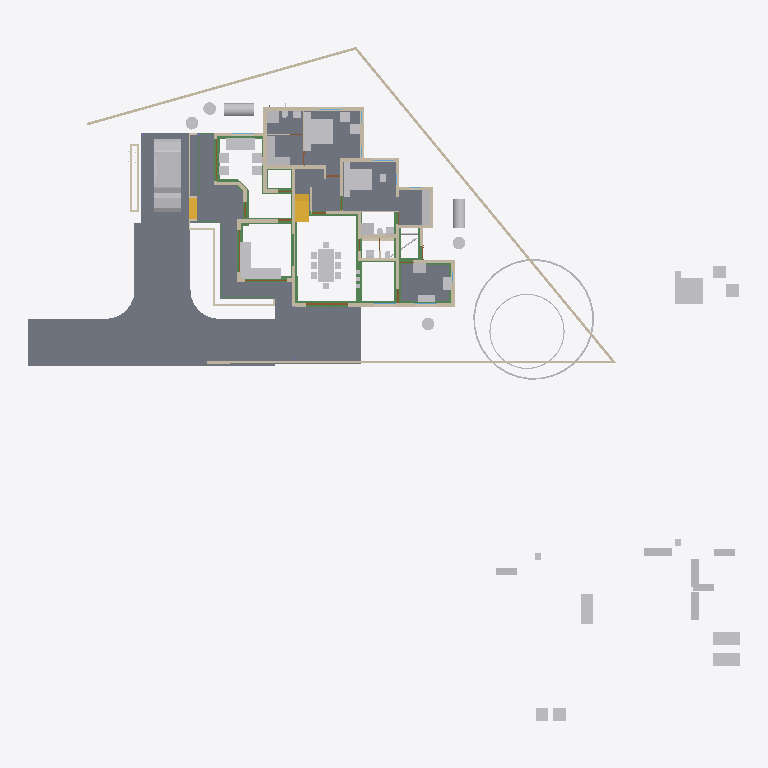
Plan cut of the same IFC building model at storey 'GF' (level 0.10 m, cut at 1.50 m), seen from above with north up, elements coloured by IFC class: 58 other elements (light grey), 42 walls (beige), 27 beams (green), 10 slabs (grey), 4 doors (brown), 2 stair flights (yellow). Cut surfaces are drawn darker.
Extent 50.8 m × 48.1 m × 10.9 m (x, y, z). Storeys (7): Footing at -0.72 m; 00 at 0.00 m; GF-Plumbing at 0.00 m; GF at 0.10 m; GF Lintel at 2.55 m; FF at 3.60 m; SF at 6.45 m. Elements (682): 187 IfcWall, 151 IfcBeam, 125 IfcColumn, 50 IfcFurniture, 27 IfcPipeSegment, 23 IfcDoor, 23 IfcRailing, 23 IfcWindow, 17 IfcSlab, 16 IfcSanitaryTerminal, 8 IfcRoof, 8 IfcSolarDevice.

HEADER;
FILE_DESCRIPTION(('ViewDefinition[DesignTransferView]'),'2;1');
FILE_NAME('AnilIFC.ifc','2025-05-28T14:14:10+05:30',(''),(''),'IfcOpenShell 0.8.2','Bonsai 0.8.2','');
FILE_SCHEMA(('IFC4X3'));
ENDSEC;
DATA;
#1=IFCPROJECT('0$WNUybvfAYORhaB4XNFsz',$,'My Project',$,$,$,$,(#14,#26),#9);
#30=IFCSITE('3M0IN1zgbAER3qQbvbHEyN',$,'My Site',$,$,#21593,$,$,$,$,$,$,$,$);
#2446=IFCSITE('1Q_c7uVcTCngKTLSlSECoW',$,'Site',$,$,#21603,#2459,$,$,$,$,$,$,$);
#36=IFCBUILDING('1$IA7hdqP7iPKszbJPMQXv',$,'My Building',$,$,#21598,$,$,$,$,$,$);
#42=IFCBUILDINGSTOREY('2kIwN_l2HEff17hxWulS$t',$,'00',$,$,#21448,$,$,$,$);
#96=IFCBUILDINGSTOREY('1ytHU9NMr9xuhR6nOuParS',$,'GF',$,$,#213466,$,$,$,$);
#113=IFCBUILDINGSTOREY('02Wk4pOKz6S8OjqfsSxw3f',$,'FF',$,$,#212981,$,$,$,$);
#12120=IFCBUILDINGSTOREY('30jjxh13H5ZfRPWBSBUv3P',$,'GF Lintel',$,$,#205699,$,$,$,$);
#63201=IFCBUILDINGSTOREY('29$z2S3$n8RvRPKj7iW$sZ',$,'SF',$,$,#63429,$,$,$,$);
#108970=IFCBUILDINGSTOREY('3iWuMSe1v7khUzkZ98yZ0Z',$,'Footing',$,$,#108991,$,$,$,$);
#147287=IFCBUILDINGSTOREY('2KbWokeHD6$ezCcWwHlXSS',$,'GF-Plumbing',$,$,#147303,$,$,$,$);
#102656=IFCSLAB('0PC2wOFKfA58MASSpvqWe1',$,'Slab',$,$,#214566,#102677,$,$);
#15926=IFCSLAB('0jKIsjEsnD1OzlWHdbrHaP',$,'Slab',$,$,#214471,#15940,$,$);
#97744=IFCSLAB('0E04lLiun5mhNbrsItVqGw',$,'Slab',$,$,#214526,#97765,$,$);
#97782=IFCSLAB('2H_RNqbb95NBqUBEz4KwU3',$,'Slab',$,$,#214531,#97803,$,$);
#144964=IFCSLAB('26vf0ogu9C3812sFdsj2Hs',$,'Slab',$,$,#144997,#144979,$,$);
#155018=IFCSLAB('10n62fAh17LfjHSjB4D384',$,'Slab',$,$,#155148,#155029,$,$);
#9759=IFCVEHICLE('1oADfEVWn0tPCUY0EM8eBG',$,'Vehicle',$,$,#44509,#9791,$,$);
#200045=IFCSLAB('22JovtuMj0thdM9sQLc68P',$,'Slab',$,$,#201793,#200056,$,$);
#207028=IFCSLAB('1vHk_ADTL0nR6_Ud9YvFeb',$,'Slab',$,$,#207130,#207039,$,$);
#14987=IFCWALL('3QvJTaeo13jR4q00Btfvpq',$,'Wall',$,$,#70690,#14998,$,$);
#18400=IFCFURNITURE('1R50XvKDL8EfbTnGY_njcY',$,'Furniture',$,$,#213566,#18399,$,$);
#15105=IFCWALL('2$tbsWQJT3PftHdFdSZRzF',$,'Wall',$,$,#70658,#15116,$,$);
#18901=IFCFURNITURE('24hcVyXrH4tf35GE4proyw',$,'Furniture',$,$,#213496,#18900,$,$);
#25612=IFCFURNITURE('2akChVyKvEohXfhOaKw10T',$,'Furniture',$,$,#213536,#25644,$,$);
#18777=IFCFURNITURE('1aP3zeWsL0ZQXEuRipuWXs',$,'Furniture',$,$,#213651,#18776,$,$);
#14884=IFCWALL('0MuvIxI8bFFxmzWw1hEsL7',$,'Wall',$,$,#70633,#14890,$,$);
#76381=IFCGEOGRAPHICELEMENT('2pfiLi3vv79x_8U6RE3CYp',$,'GeographicElement',$,$,#76413,#76449,$,$);
#25270=IFCFURNITURE('1LH09B9mjBF9cFS_bJydOX',$,'Furniture',$,$,#214486,#25301,$,$);
#146703=IFCSLAB('1DExnYGNnEN8upuMhsRnr$',$,'Slab',$,$,#147261,#146714,$,$);
#604=IFCWALL('0vQHFjq6DDjRfeuf4$xxQH',$,'Wall',$,$,#214786,#615,$,$);
#10353=IFCSTAIRFLIGHT('2Zm0rZgTbDdgxMEp5bq$9_',$,'StairFlight',$,$,#213636,#10385,$,12,11,0.183333337306976,0.150000005960464,.STRAIGHT.);
#204209=IFCTANK('3q6lEx8ZHBQhgG6s0DuiFc',$,'Tank',$,$,#204313,#204221,$,$);
#149790=IFCBEAM('1a$n3x3YjFg97HuR3xHsyR',$,'Beam',$,$,#152152,#149801,$,$);
#188=IFCWALL('1PzxetMNn7avsyHCxKbrs1',$,'Wall',$,$,#214756,#199,$,$);
#17678=IFCFURNITURE('2bin7WsULDjPeLfYKRFVAv',$,'Furniture',$,$,#213631,#17677,$,$);
#17233=IFCFURNITURE('0T3ErBLYfCbANjLJsek21j',$,'Furniture.012',$,$,#213621,#17232,$,$);
#18864=IFCFURNITURE('3pKgwG2ITCbQ1PcX8XbhFK',$,'Furniture',$,$,#213626,#18863,$,$);
#17628=IFCFURNITURE('17qZxJfnjAUwxgeyWuttn3',$,'Furniture',$,$,#213501,#17627,$,$);
#204314=IFCTANK('0xrqd_jgXCwP7slnJ3Jh45',$,'Tank',$,$,#204344,#204328,$,$);
#299=IFCWALL('3YOHcsAdT3PO$57Bo2wlO0',$,'Wall',$,$,#214781,#310,$,$);
#516=IFCWALL('0kHakQ$Fb8lPUKd_GxCfr6',$,'Wall',$,$,#214806,#527,$,$);
#423=IFCWALL('1yZ5GwNe15fArSzrc3cNGE',$,'Wall',$,$,#214811,#434,$,$);
#25314=IFCFURNITURE('0Rgq7HzdzEhvU_dNff47Wu',$,'Furniture',$,$,#213531,#25343,$,$);
#153032=IFCBEAM('0Lg9H3X11CLvuYUlttgRuM',$,'Beam',$,$,#153747,#153043,$,$);
#74869=IFCGEOGRAPHICELEMENT('3qyTpdBrLCaxCPBVEhKmZp',$,'GeographicElement',$,$,#76320,#74901,$,$);
#29358=IFCWALL('3U3_2IE6LES8tAXzbZT3By',$,'Wall',$,$,#214856,#29370,$,$);
#16799=IFCFURNITURE('055N_$xmX9ZQbc0CYFtvE3',$,'Furniture',$,$,#213571,#16798,$,$);
#17096=IFCFURNITURE('0yYwZAg3jFQvkxBxQ0MGp1',$,'Furniture',$,$,#213576,#17095,$,$);
#18669=IFCFURNITURE('0_rDbuDo58VxsMmqMXWGXl',$,'Furniture',$,$,#213581,#18668,$,$);
#1217=IFCWALL('2Q5YCkzor9Ngjftvgr0hJV',$,'Wall',$,$,#214881,#1228,$,$);
#141599=IFCBEAM('1z5iZfILrC$B8_t72NxpMW',$,'Beam',$,$,#142285,#141610,$,$);
#25122=IFCFURNITURE('0eMwo17SHA2AtkijqvowIK',$,'Furniture',$,$,#213641,#25153,$,$);
#154500=IFCBEAM('080XFfqrn6FfLsy8Inj5Im',$,'Beam',$,$,#154551,#154511,$,$);
#454=IFCWALL('1cEUYXkQ18g8A2AkmtiTwk',$,'Wall',$,$,#214886,#465,$,$);
#17365=IFCFURNITURE('0Tjm9jror8bPxG689sHAj8',$,'Furniture',$,$,#213601,#17364,$,$);
#17439=IFCFURNITURE('076SYXiXP7jhnOyre$gCoP',$,'Furniture',$,$,#213486,#17438,$,$);
#6545=IFCSTAIRFLIGHT('3mjK21MVj5Wxp88atmNL9l',$,'StairFlight',$,$,#60989,#6544,$,2,1,0.150000005960464,0.25,.STRAIGHT.);
#25161=IFCFURNITURE('3ia0j471fEl9_3EcPDtlMf',$,'Furniture',$,$,#213526,#29497,$,$);
#154579=IFCBEAM('1PLUaeYxr8p9h7F8BQJXhz',$,'Beam',$,$,#155138,#154590,$,$);
#19988=IFCWALL('1w6VKMxRj2hObZ_QLhIAvk',$,'Wall',$,$,#214776,#19999,$,$);
#842=IFCWALL('3BP$Kj7eL8rfLzufr5wfXy',$,'Wall',$,$,#214816,#853,$,$);
#17513=IFCFURNITURE('0VTCb1Evn558OH68N69Eaz',$,'Furniture',$,$,#213606,#17512,$,$);
#18827=IFCFURNITURE('0zixzxSUv7NBPjkhBn6BwL',$,'Furniture',$,$,#213491,#18826,$,$);
#25356=IFCSANITARYTERMINAL('0DGlzq0Xv7KwIjCvA14zlk',$,'SanitaryTerminal',$,$,#214921,#25369,$,$);
#57461=IFCWALL('22p$gjPlf4_fmH50hLiwEg',$,'Wall',$,$,#165724,#57472,$,$);
#17045=IFCFURNITURE('3keQdM9i5FJ9JBwmsM_Qg3',$,'Furniture',$,$,#213586,#17044,$,$);
#17328=IFCFURNITURE('3InpbPAMj2MBzrSOMYlvHV',$,'Furniture',$,$,#213591,#17327,$,$);
#23313=IFCSANITARYTERMINAL('2AQwLasl50KvvqUmlCa0I7',$,'SanitaryTerminal',$,$,#214841,#23345,$,$);
#144998=IFCSLAB('32xDgTD3b17PKhJCvtkc6X',$,'Slab',$,$,#147256,#145009,$,$);
#38948=IFCWALL('0ipxxeBA962ABePks$Jpav',$,'Wall',$,$,#166017,#38979,$,$);
#151408=IFCBEAM('11UmVD6Hv2zOoPXsLeu2$6',$,'Beam',$,$,#151733,#151419,$,$);
#85080=IFCELECTRICAPPLIANCE('3r3ymMflv8O8jCD$O86PPW',$,'ElectricAppliance',$,$,#214506,#85111,$,$);
#18714=IFCFURNITURE('0sWiAZchD9CQr_lkdFZUTW',$,'Furniture',$,$,#213596,#18713,$,$);
#73000=IFCWALL('3z7g50jMX4Rh8$1_kKCMxL',$,'Wall',$,$,#165780,#73011,$,$);
#204391=IFCTANK('2pDktfyT55gPAnZ5QEFKIh',$,'Tank',$,$,#205807,#204405,$,$);
#204448=IFCTANK('2XuM8U4THAKP3h6VA8fL$c',$,'Tank',$,$,#205817,#204462,$,$);
#204417=IFCTANK('0_px9uMVP1dAH9R0Cr5xQq',$,'Tank',$,$,#205812,#204431,$,$);
#204345=IFCTANK('3jsxGxAp58sw79OAt0NNOi',$,'Tank',$,$,#205802,#204359,$,$);
#57537=IFCWALL('0RVWYaWSX1oeXNJZV9D28p',$,'Wall',$,$,#165897,#57548,$,$);
#86224=IFCSANITARYTERMINAL('2biCU27_zEgBtPNwtE6wvd',$,'SanitaryTerminal',$,$,#214966,#86256,$,$);
#699=IFCWALL('1YEXD_311BPxR14yKIlEMz',$,'Wall',$,$,#214771,#710,$,$);
#130=IFCWALL('04CHTr6Lj4wPvBnmyPYJ6Z',$,'Wall',$,$,#214751,#138,$,$);
#154273=IFCBEAM('1XRnEmK9H0BQ9w5Vz4gh4C',$,'Beam',$,$,#154322,#154284,$,$);
#150465=IFCBEAM('3oiz4vW992SAq93f3Yx8gc',$,'Beam',$,$,#152239,#150476,$,$);
#154183=IFCBEAM('0Yihe8znn258ntGVME035D',$,'Beam',$,$,#154232,#154194,$,$);
#82229=IFCWALL('1dZywMfXH8hBJcwgdnriym',$,'Wall',$,$,#214791,#82266,$,$);
#392=IFCWALL('3Qya9ZYJP97B1xsfIiUBer',$,'Wall',$,$,#214821,#403,$,$);
#1440=IFCWALL('3GLM2Z4Pf1HOc7RaVPeooN',$,'Wall',$,$,#214861,#1451,$,$);
#150004=IFCBEAM('0Wq3PonavD4woKKxMkERIJ',$,'Beam',$,$,#150233,#150015,$,$);
#1892=IFCWALL('2btlAvQzb6KvChKkPyT1tL',$,'Wall',$,$,#214991,#1903,$,$);
#86279=IFCELECTRICAPPLIANCE('1lTy1pOgr4efy1fl4xNZg$',$,'ElectricAppliance',$,$,#214911,#86311,$,$);
#4273=IFCWALL('1oh7zEnUH4yxmpd05lCSWC',$,'Wall',$,$,#214851,#4284,$,$);
#142134=IFCBEAM('14qZT0W4L2H8jVZf6E8d6q',$,'Beam',$,$,#142303,#142145,$,$);
#22214=IFCFURNITURE('0KTzOcFqX39OX7TZqBe6XZ',$,'Furniture',$,$,#213516,#22227,$,$);
#22327=IFCFURNITURE('2JUXPztkjFqBln5k4xn9m1',$,'Furniture',$,$,#213506,#22340,$,$);
#22421=IFCFURNITURE('2zy8cDFfn09g6xCglxdYzf',$,'Furniture',$,$,#213661,#22434,$,$);
#22388=IFCFURNITURE('31n1J_$I57pu5jDAm8k1r8',$,'Furniture',$,$,#213656,#22401,$,$);
#1756=IFCWALL('1k48VKPdv0Vg_oNqsf$EZh',$,'Wall',$,$,#214766,#1767,$,$);
#149583=IFCBEAM('0jjyRdsLz72vam6tv77R1y',$,'Beam',$,$,#154784,#149594,$,$);
#138833=IFCWALL('28JS9ZVTrCrhN46P$xeur9',$,'Wall',$,$,#203845,#138844,$,$);
#22162=IFCFURNITURE('1HAj9Qqb15fxKqqLnUY5tx',$,'Furniture',$,$,#213511,#22194,$,$);
#22355=IFCFURNITURE('1ER_YDI7H04eJegewwbPZx',$,'Furniture',$,$,#213521,#22368,$,$);
#153761=IFCBEAM('0JE0A_M8D9_egBrIEG$q7Y',$,'Beam',$,$,#153823,#153772,$,$);
#1657=IFCWALL('1k5DFfksL0DBm8B9dpCj$F',$,'Wall',$,$,#214761,#1668,$,$);
#203639=IFCBEAM('27gWilPZbAdwC6C_lbC_HJ',$,'Beam',$,$,#204937,#203650,$,$);
#12250=IFCDOOR('2BRBKprhj7ox11yrDLu5ws',$,'Door',$,$,#112401,#36046,$,$,$,$,$,$);
#203739=IFCBEAM('3j2TBnNUr6rw22fCpcS01U',$,'Beam',$,$,#204781,#203750,$,$);
#203391=IFCBEAM('2U3cZlwZDD7fjBU6g6wJMw',$,'Beam',$,$,#203474,#203402,$,$);
#150491=IFCBEAM('2osefDFyT39RvPBFJKNEEC',$,'Beam',$,$,#152170,#150502,$,$);
#48854=IFCBEAM('3U47t32W1D9x3RIjIi17rc',$,'Beam',$,$,#213691,#48865,$,$);
#154992=IFCBEAM('14zvi$Bpb4xwFJ3Mb45n0x',$,'Beam',$,$,#155143,#155003,$,$);
#152267=IFCBEAM('0fm6yBtbr6jhrDshJ366vP',$,'Beam',$,$,#202857,#152278,$,$);
#945=IFCWALL('3f0b5i_z5A1wo_s5RrCXKn',$,'Wall',$,$,#214746,#956,$,$);
#268=IFCWALL('2RgLl6fRz15frDI_PC4t9e',$,'Wall',$,$,#214846,#279,$,$);
#25382=IFCSANITARYTERMINAL('2vD3tSgcTBU8lPnKKbK96B',$,'SanitaryTerminal',$,$,#214926,#25395,$,$);
#25460=IFCSANITARYTERMINAL('0u$EF64DX2vwQITCsVFWKX',$,'SanitaryTerminal',$,$,#214956,#25473,$,$);
#59003=IFCWALL('0QbKQ4QwXCE91xtueIIBH_',$,'Wall',$,$,#165935,#59014,$,$);
#65015=IFCBEAM('1H_xJU4fn99g6PolxbP1In',$,'Beam',$,$,#214196,#65026,$,$);
#1172=IFCWALL('2GwPRnCnz058ACz_ZbcJ05',$,'Wall',$,$,#214801,#1183,$,$);
#150234=IFCBEAM('2B8XZeXov5DwUqjkCLUQAb',$,'Beam',$,$,#150399,#150245,$,$);
#23233=IFCSANITARYTERMINAL('0AyAwyofT05v1O_NxO0jH2',$,'SanitaryTerminal',$,$,#214836,#23265,$,$);
#113194=IFCWALL('1WVu$Hs8fEuOKpLmv8LTuy',$,'Wall',$,$,#214896,#113205,$,$);
#153977=IFCBEAM('0TWa$AyqT83PWOB1D1JXxe',$,'Beam',$,$,#203610,#153988,$,$);
#53022=IFCBEAM('0lKseJo1n4YASRH6Y4ypCb',$,'Beam',$,$,#213706,#53033,$,$);
#57210=IFCWALL('3YfBuLdxrF$B0Hmh7k8yp1',$,'Wall',$,$,#165760,#57216,$,$);
#144717=IFCBEAM('2gxyEwCn948wb20WSxeeuS',$,'Beam',$,$,#144754,#144729,$,$);
#18632=IFCFURNITURE('2XUZmvobvC1gsAzioRJWb7',$,'Furniture',$,$,#213646,#18631,$,$);
#98113=IFCFURNITURE('10jljVhcr49Q09$4qRzO8T',$,'Furniture',$,$,#214536,#98129,$,$);
#149738=IFCBEAM('2kTlbqQmHDBAL4FBmYQKs0',$,'Beam',$,$,#151879,#149749,$,$);
#900=IFCWALL('1fOjCHp7n9IvAaRIenRr6l',$,'Wall',$,$,#214741,#911,$,$);
#98460=IFCFURNITURE('2o32gnRgj7JOnZ46_g1ygp',$,'Furniture',$,$,#214541,#98492,$,$);
#149764=IFCBEAM('2G8AAt3hP1hehEOyLELJeo',$,'Beam',$,$,#149900,#149775,$,$);
#209764=IFCWALL('0qBCl2ugT0JfvcYXuy7ufx',$,'Wall',$,$,#215006,#209776,$,$);
#17157=IFCFURNITURE('3SbcOvQD51GhDFdMrfJy7o',$,'Furniture',$,$,#213481,#17156,$,$);
#17715=IFCFURNITURE('1K5CC3v$51_RkeRHCfWF1K',$,'Furniture',$,$,#213611,#17714,$,$);
#18521=IFCFURNITURE('30UJjqf1X57hbrPqq67ADj',$,'Furniture',$,$,#213616,#18520,$,$);
#25207=IFCFURNITURE('2uCA7urEX5jwtO78eo2CJ0',$,'Furniture',$,$,#214476,#25220,$,$);
#25249=IFCFURNITURE('1SXHrIKEbF3Avs1_u_np1P',$,'Furniture',$,$,#214481,#25262,$,$);
#34346=IFCDOOR('0OUxOPs7zFRAy3HKSliQuy',$,'Door',$,$,#112533,#34378,$,$,$,$,$,$);
#12800=IFCDOOR('39JD$kR8X0NPRTeSE4w5EH',$,'Door',$,$,#155270,#34459,$,$,$,$,$,$);
#46961=IFCDOOR('05FZZvsyf959qcUkPSLQsf',$,'Door',$,$,#110698,#46992,$,$,$,$,$,$);
#573=IFCWALL('2Qu9Lk0Sn4FwvPmybXWNcw',$,'Wall',$,$,#214891,#584,$,$);
#36450=IFCWALL('1bzvSivc55Gu6ANT5eBo$k',$,'Wall',$,$,#215044,#36462,$,$);
#23273=IFCSANITARYTERMINAL('20JUjhvWbBRRjSV1SLXVka',$,'SanitaryTerminal',$,$,#214931,#23305,$,$);
#200453=IFCPIPESEGMENT('15qYvDSeXB4g_1US8UkKtX',$,'PipeSegment',$,$,#204901,#200487,$,.FLEXIBLESEGMENT.);
#201105=IFCWALL('3akkZCONn2Ve5yF4U7_f5I',$,'Wall',$,$,#214946,#201116,$,$);
#2056=IFCWALL('3m9H6N70nCXvzVOEeycG90',$,'Wall',$,$,#214916,#2067,$,$);
#19350=IFCWALL('1vmHNPZZf35A3$ZzlI3hrB',$,'Wall',$,$,#215380,#19361,$,$);
#25434=IFCSANITARYTERMINAL('2JE6HIrKjAm9pFdRxgG_wV',$,'SanitaryTerminal',$,$,#214961,#25447,$,$);
#201226=IFCPIPESEGMENT('1Lf5d8x8DDYPi3Lxa8y_to',$,'PipeSegment',$,$,#210960,#201260,$,.FLEXIBLESEGMENT.);
#25408=IFCSANITARYTERMINAL('0qCZoCmrD1B9CO5Kg0plPw',$,'SanitaryTerminal',$,$,#214936,#25421,$,$);
#201014=IFCWALL('3WIbNLS754UOOY3WD4O$Nb',$,'Wall',$,$,#214941,#201025,$,$);
#2101=IFCWALL('31H7rpK8j5AxAH6BkyaHYJ',$,'Wall',$,$,#214831,#2112,$,$);
ENDSEC;